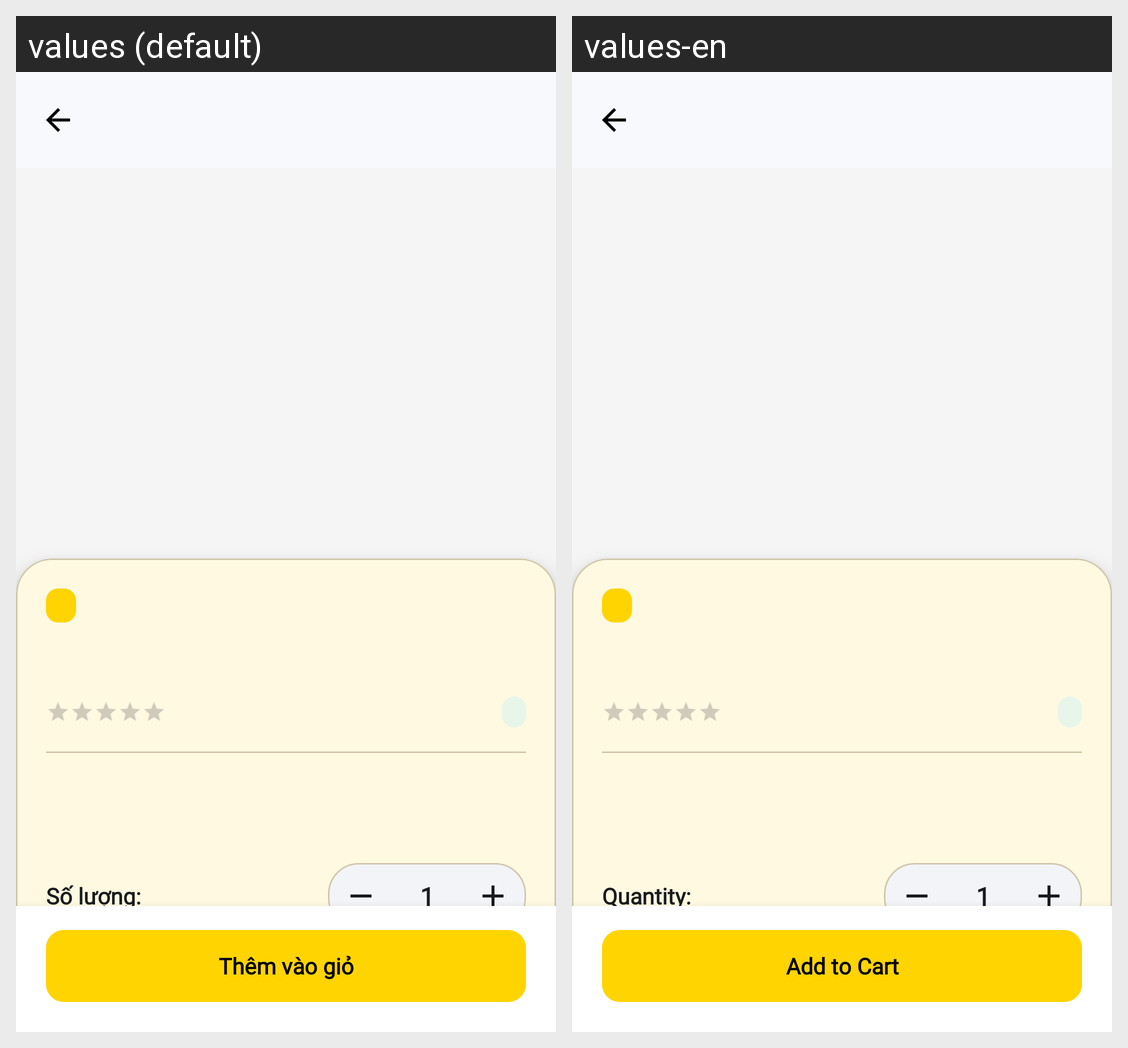

Locale-by-locale string values for the Android screen shown in this grid:
Android screen res/layout/fragment_product_detail.xml rendered under 2 locales, left to right: values (default), values-en. Device: Nexus 5 (rendered at 1080×1920; each locale shown at half size, 540×960, under a caption strip naming it); theme Theme.TGDD.
Strings drawn on this screen, with the default value and each locale's value (text and hints the layout hard-codes, and strings that could not be matched under every locale, appear in the picture but are not listed):

quantity
  values: Số lượng:
  values-en: Quantity:

default_quantity
  values: 1
  values-en: 1

description
  values: Mô tả
  values-en: Description

add_to_cart
  values: Thêm vào giỏ
  values-en: Add to Cart
